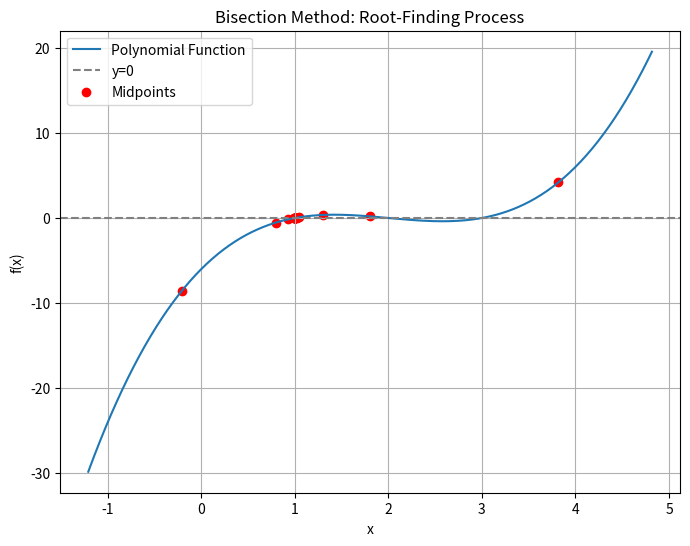

Source code (Python):
# 6. The bisection method is a technique for finding solutions (roots) to equations with a single 
# unknown variable. Given a polynomial function f, try to find an initial interval off by 
# random probe.  Store all the updates in an Numpy array. Plot the root finding process using the matplotlib/pyplot library.


import numpy as np
import matplotlib.pyplot as plt
import random

def polynomial_function(x):
    
    return x**3 - 6*x**2 + 11*x - 6

def bisection_method(f, a, b, tol=1e-6):
   
    if f(a) * f(b) >= 0:
        raise ValueError("Invalid interval: f(a) and f(b) must have opposite signs.")
    
    updates = []  
    while abs(b - a) > tol:
        c = (a + b) / 2
        updates.append(c)   
        if f(c) == 0 or abs(b - a) < tol:
            break
        if f(c) * f(a) < 0:
            b = c
        else:
            a = c
    
    return np.array(updates), c


random.seed(42)
a = random.uniform(-10, 10)
b = random.uniform(-10, 10)
while polynomial_function(a) * polynomial_function(b) >= 0: 
    a = random.uniform(-10, 10)
    b = random.uniform(-10, 10)

updates, root = bisection_method(polynomial_function, a, b)

print(f"Root found: {root}")
print(f"Midpoint Updates: {updates}")


x = np.linspace(min(updates) - 1, max(updates) + 1, 500)
y = polynomial_function(x)

plt.figure(figsize=(8, 6))
plt.plot(x, y, label="Polynomial Function")
plt.axhline(0, color="gray", linestyle="--", label="y=0")
plt.scatter(updates, [polynomial_function(u) for u in updates], color="red", label="Midpoints")
plt.title("Bisection Method: Root-Finding Process")
plt.xlabel("x")
plt.ylabel("f(x)")
plt.legend()
plt.grid()
plt.show()
